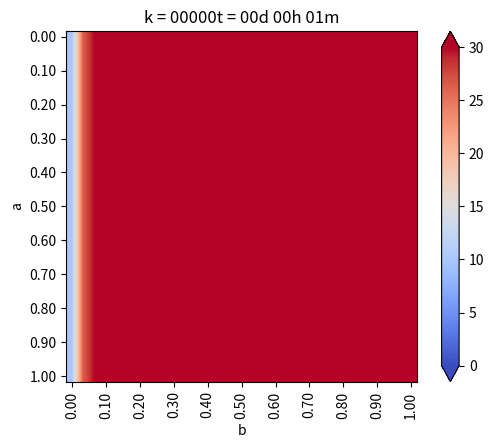

Write the Python code that produced this figure. (Note: this script raises an exception after producing the figure.)
from matplotlib.pylab import *
from numpy import *
from matplotlib import cm

#Geometria:
a = 1.  # Alto
b = 1.  # Ancho
Nx = 30 # N intervalos x
Ny = 30 # N intervalos y

# Discretización
dx = b/Nx 
dy = a/Ny

if dx != dy :
    print("ERROR!!...dx!=dy")
    exit(-1)

h = dx
#coords = lambda i,j:(dx*i,dy*j)
    
def coords(i,j) : return (dx*i,dy*j)

x,y = coords(4,2)

print("x: ", x)
print("y: ", y)

def imshowbien(u) :
    imshow(u.T[Nx::-1,:],cmap=cm.coolwarm,interpolation='bilinear')
    cbar = colorbar(extend='both', cmap=cm.coolwarm)
    ticks = arange(0,35,5)
    ticks_Text = ["{}".format(deg) for deg in ticks]
    cbar.set_ticks(ticks)
    cbar.set_ticklabels(ticks_Text)
    clim(0,30)

    xlabel('b')
    ylabel('a')
    xTicks_N = arange(0,Nx+1,3)
    yTicks_N = arange(0,Ny+1,3)
    xTicks = [coords(i,0)[0] for i in xTicks_N]
    yTicks = [coords(0,i)[1] for i in yTicks_N]
    xTicks_Text = ["{0:.2f}".format(tick) for tick in xTicks]
    yTicks_Text = ["{0:.2f}".format(tick) for tick in yTicks]
    xticks(xTicks_N,xTicks_Text,rotation='vertical')
    yticks(yTicks_N,yTicks_Text)
    margins(0.2)
    subplots_adjust(bottom=0.15)
    
# Arreglo solución
u_k = zeros((Nx+1,Ny+1), dtype=double)
u_km1 = zeros((Nx+1,Ny+1), dtype=double)

# Condiciones de temp. inicial
u_k[:,:] = 30.     # 30 grados inicial en todas partes

# Parametros problema
dt = 0.01 #s
k = 79.5  #m^2/s
c = 450.  #J/kg*C
rho = 7800. #kg/m^3
alpha = k*dt /(c*rho * dx**2)

# Informacion:
print(f"dt= {dt}")
print(f"dx= {dx}")
print(f"k= {k}")
print(f"c= {c}")
print(f"rho= {rho}")
print(f"alpha= {alpha}")

# Loop de tiempo:
minuto = 60.
hora = 3600.
dia = 24 *3600

dt = 1*minuto
dnext_t = 0.5 * hora

next_t = 0
framenum = 0

T = 1*dia
Days = 1*T

# Vectores para acumular la temperatura en lugares interesantes
u_1 = zeros(int32(Days/dt))
u_2 = zeros(int32(Days/dt))
u_3 = zeros(int32(Days/dt))

def truncate(n,decimals=0) :
    multiplier = 10 ** decimals
    return int(n*multiplier)/multiplier

# Loop de tiempo:
for k in range(int32(Days/dt)) :
    t = dt *(k+1)
    dias = truncate(t/dia,0)
    horas = truncate((t-dias*dia)/hora,0)
    minutos = truncate((t-dias*dia-horas*hora)/minuto,0)
    titulo = "k = {0:05.0f}".format(k) + "t = {0:02.0f}d {1:02.0f}h {2:02.0f}m".format(dias,horas,minutos)
    print(titulo)
    

    # CB esenciales:
    u_k[0,:] = 10.  #Izq.

    u_k[-1,:] = u_k[-2,:] - 0*dx # Der. gradiente 0
    u_k[:,-1] = u_k[:,-2] - 0*dy # Sup. gradiente 0
    u_k[:,0] = u_k[:,1] - 0*dy # Inf. gradiente 0

    # Loop en el espacio:
    for i in range(1,Nx):
        for j in range(1,Ny):
            nabla_u_k = (u_k[i-1,j] + u_k[i+1,j] +u_k[i,j-1] + u_k[i,j+1] - 4 * u_k[i,j])/h**2

            u_km1[i,j] = u_k[i,j] + alpha *nabla_u_k

    u_k = u_km1

    # CB de nuevo para asegurar cumplimiento:
    u_k[0,:] = 10.  #Izq.

    u_k[-1,:] = u_k[-2,:] - 0*dx # Der. gradiente 0
    u_k[:,-1] = u_k[:,-2] - 0*dy # Sup. gradiente 0
    u_k[:,0] = u_k[:,1] - 0*dy # Inf. gradiente 0

    # Encontrar la temperatura en lugares interesantes
    u_1[k] = u_k[int(Nx/2),int(Ny/2)]
    u_2[k] = u_k[int(Nx/2),int(3*Ny/4)]
    u_3[k] = u_k[int(3*Nx/4),int(3*Ny/4)]

    if t > next_t :
        figure(1)
        imshowbien(u_k)
        title(titulo)
        savefig("Ejemplo/frame_{0:04.0f}.png".format(framenum))
        framenum += 1
        next_t += dnext_t
        close(1)

# plot historia de temperaturasen puntos interes

figure(2)
plot(range(int32(Days/dt)), u_1, label='P1')
plot(range(int32(Days/dt)), u_2, label='P2')
plot(range(int32(Days/dt)), u_3, label='P3')
title("Evolucion de temperatura en puntos")
legend()
show()
